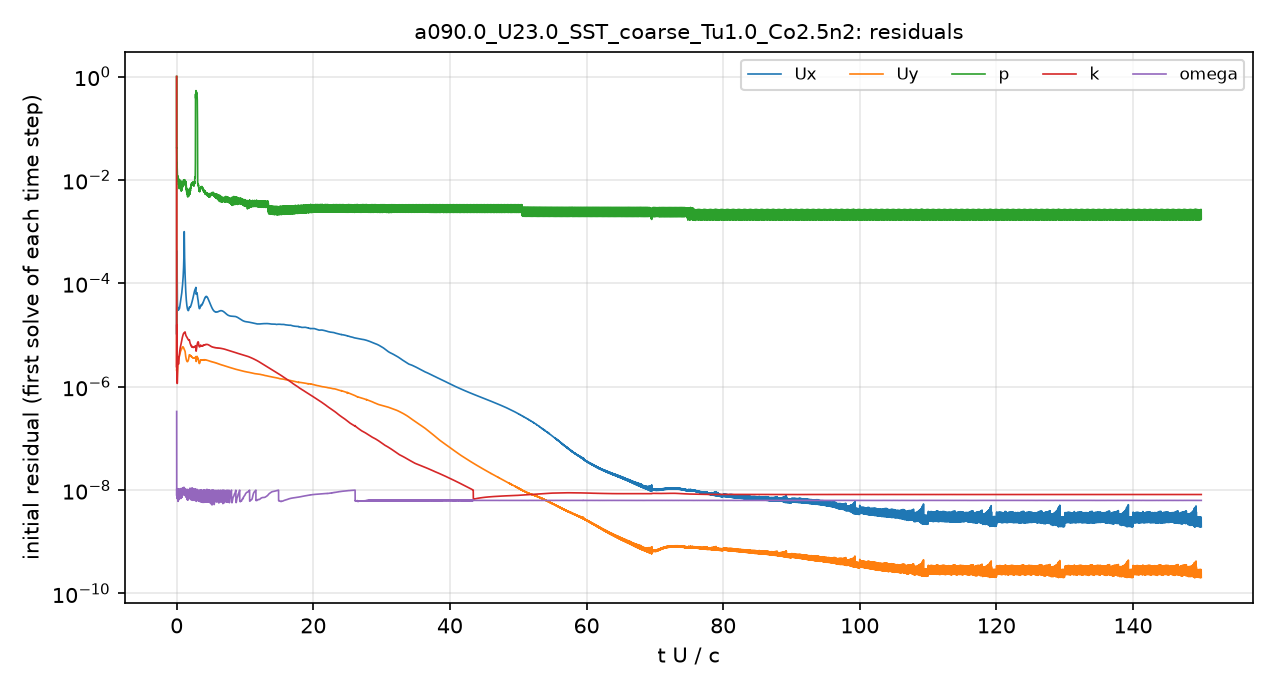

The table this chart was drawn from, first rows:
# first initial residual per time step; …
t_s, Ux_initial, Uy_initial, p_initial, k_initial, omega_initial
2.5043488e-08, 1, 1, 1, 1, 3.3192167e-07
5.8893755e-06, 1.5831557e-05, 2.0579501e-06, 0.04549, 2.9444014e-06, 1.1342199e-08
2.1109209e-05, 2.8098382e-05, 2.2230316e-06, 0.04565, 1.2972999e-05, 1.0159044e-08
4.3446544e-05, 3.4013585e-05, 1.8867092e-06, 0.03581, 1.0780701e-05, 9.8133596e-09
6.7586142e-05, 4.0435601e-05, 1.6796767e-06, 0.02382, 4.9234755e-06, 9.3003058e-09
9.3814813e-05, 5.1712744e-05, 1.4822637e-06, 0.02074, 2.7691421e-06, 1.0215311e-08
0.0001201, 8.4208289e-05, 1.3503463e-06, 0.02105, 2.0342165e-06, 8.7273776e-09
0.0001481, 0.0003932, 1.3724957e-06, 0.01565, 1.4267084e-06, 1.024181e-08
0.0001768, 8.3300474e-05, 1.4880999e-06, 0.01288, 1.1576983e-06, 8.0055457e-09
0.0002064, 5.015635e-05, 1.6151719e-06, 0.01233, 1.2664928e-06, 9.1706982e-09
0.0002374, 3.9347812e-05, 1.795686e-06, 0.01176, 1.5911552e-06, 8.5840421e-09
0.0002702, 3.5402502e-05, 2.0487786e-06, 0.01185, 2.1942333e-06, 7.1775696e-09
0.0003055, 3.4430918e-05, 2.3518833e-06, 0.01083, 2.9494911e-06, 8.2552996e-09
0.0003437, 3.3964826e-05, 2.6190856e-06, 0.01197, 3.61942e-06, 6.7954379e-09
0.0003843, 3.2990987e-05, 2.7498485e-06, 0.01104, 3.7697793e-06, 1.065988e-08
0.0004267, 3.1642734e-05, 2.7582702e-06, 0.009556, 3.4019096e-06, 7.4136572e-09
0.0004686, 3.0761554e-05, 2.787485e-06, 0.009937, 3.0073878e-06, 7.8208352e-09
0.0005138, 3.0247975e-05, 2.8794483e-06, 0.009129, 2.8207364e-06, 9.5201664e-09
0.0005612, 3.023338e-05, 3.0524232e-06, 0.008087, 2.7328091e-06, 7.9646251e-09
0.0006113, 3.114994e-05, 3.3140111e-06, 0.008716, 2.9023118e-06, 7.4849781e-09
0.000664, 3.2150281e-05, 3.537288e-06, 0.009888, 3.405859e-06, 6.8415934e-09
0.0007187, 3.2635937e-05, 3.7018279e-06, 0.008603, 3.7732087e-06, 8.9230743e-09
0.000775, 3.2495832e-05, 3.7787579e-06, 0.007983, 4.009625e-06, 9.0732001e-09
0.0008328, 3.2574591e-05, 3.8595838e-06, 0.008572, 4.215288e-06, 9.1962889e-09
0.0008928, 3.3281576e-05, 3.9659065e-06, 0.008231, 4.5560806e-06, 7.9526971e-09
0.0009554, 3.4850508e-05, 4.1198026e-06, 0.008328, 4.9310449e-06, 7.1496582e-09
0.001021, 3.7112294e-05, 4.3266055e-06, 0.007914, 5.2967039e-06, 7.9935734e-09
0.001087, 3.9860209e-05, 4.5530053e-06, 0.00762, 5.6534733e-06, 7.4038349e-09
0.001158, 4.2904734e-05, 4.7528958e-06, 0.008351, 5.9341534e-06, 9.3236762e-09
0.001231, 4.5985807e-05, 4.9224863e-06, 0.00773, 6.2841253e-06, 7.2737453e-09
0.001306, 4.9114331e-05, 5.0524579e-06, 0.008406, 6.5956496e-06, 1.0453184e-08
0.001383, 5.2870491e-05, 5.1799754e-06, 0.006073, 6.8846859e-06, 8.811686e-09
0.001462, 5.7399495e-05, 5.2882169e-06, 0.006911, 7.3032752e-06, 8.220041e-09
0.001543, 6.3592631e-05, 5.4402186e-06, 0.006288, 7.7713271e-06, 9.2316245e-09
0.001628, 7.1526572e-05, 5.5989574e-06, 0.007506, 8.3369991e-06, 7.9259191e-09
0.001717, 8.158693e-05, 5.7566579e-06, 0.007205, 8.8511402e-06, 7.7894542e-09
0.001808, 9.4391463e-05, 5.8774532e-06, 0.008372, 9.3437676e-06, 9.6247977e-09
0.001899, 0.0001112, 5.9181462e-06, 0.008074, 9.7937331e-06, 8.6914451e-09
0.001994, 0.0001372, 5.856322e-06, 0.008882, 1.0269358e-05, 7.9784417e-09
0.00209, 0.0001824, 5.7282528e-06, 0.008887, 1.0647916e-05, 9.2865715e-09
0.002185, 0.000278, 5.5552104e-06, 0.009257, 1.089749e-05, 9.7979599e-09
0.002278, 0.0006103, 5.3710106e-06, 0.009052, 1.1083834e-05, 9.7332788e-09
0.002371, 0.0005532, 5.1896844e-06, 0.009363, 1.1199557e-05, 9.1438573e-09
0.002462, 0.0002516, 5.0312414e-06, 0.009703, 1.1309524e-05, 8.9481697e-09
0.002553, 0.0001607, 4.8960568e-06, 0.009666, 1.1469713e-05, 8.5326974e-09
0.00264, 0.0001107, 4.4512238e-06, 0.009335, 1.0884042e-05, 8.3667787e-09
0.00272, 8.3491287e-05, 4.0625914e-06, 0.009047, 1.0347191e-05, 1.019176e-08
0.002795, 6.7058348e-05, 3.7669191e-06, 0.009008, 9.9466615e-06, 9.2087352e-09
0.002863, 5.6835498e-05, 3.559639e-06, 0.007513, 9.6828722e-06, 7.8163527e-09
0.00293, 4.9549257e-05, 3.4026206e-06, 0.007179, 9.4935444e-06, 9.3948897e-09
0.002994, 4.421543e-05, 3.2757235e-06, 0.006706, 9.3356744e-06, 9.9541515e-09
0.003056, 4.0378294e-05, 3.1882e-06, 0.00719, 9.2558202e-06, 6.9677341e-09
0.003117, 3.7442575e-05, 3.124191e-06, 0.006474, 9.114735e-06, 9.6642713e-09
0.003175, 3.5191715e-05, 3.0795258e-06, 0.006067, 8.9827809e-06, 7.9959137e-09
0.003233, 3.3450042e-05, 3.053437e-06, 0.005744, 8.8684505e-06, 7.0802043e-09
0.00329, 3.215593e-05, 3.0476903e-06, 0.006066, 8.7336674e-06, 1.0173728e-08
0.003346, 3.1210706e-05, 3.0618188e-06, 0.006485, 8.6011513e-06, 7.0065286e-09
0.003402, 3.0514872e-05, 3.0924852e-06, 0.005691, 8.4572029e-06, 7.3826776e-09
0.003456, 3.0076248e-05, 3.139095e-06, 0.00531, 8.3215585e-06, 9.1365388e-09
... 4,941 more rows
